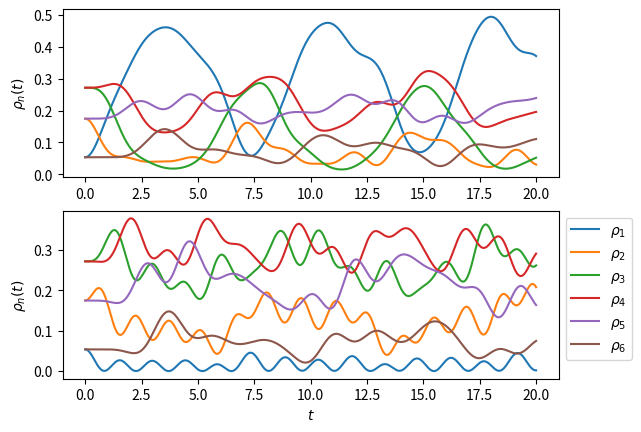

The matplotlib source for this figure:
import numpy as np
import matplotlib.pyplot as plt
from numpy import linalg as lin


class TimeEvo:

    def __init__(self, n, V, eps, t):
        self.n = n
        self.V = V
        self.eps = eps
        self.t = np.linspace(0, t, 1000)
        
    
    def matrix_gen(self, c0 = bool, c = bool):
        M = np.zeros((self.n, self.n))
        for element in range(0, self.n-1):
            M[element][element+1] = M[element+1][element] = self.V
        if c0 == True:
            return M
        if c == True:
            M[0][0] = self.eps
            return M


    def eigvals_vecs(self):
        hbar = 1
        c0 = self.matrix_gen(c0=True)
        c = self.matrix_gen(c=True)
        c0vals, c0vecs = lin.eigh(c0)
        cvals, cvecs = lin.eigh(c)
        for n in range(self.n):
            ct = 0
            for lam, E in enumerate(cvals):
                v = cvecs[:,lam]
                v0 = c0vecs[:,0]
                ct += np.exp(-1j*E*self.t)*v[n]*sum(v[m]*v0[m] for m in range(self.n))
            plt.plot(self.t, abs(ct)**2, label=f'$\\rho_{n+1}(t)$')
        plt.title(f'$\\epsilon_1 = {self.eps}$')
        plt.xlabel('$t$')
        plt.ylabel('$\\rho_n(t)$')
        plt.legend()
        plt.show()
        
    def plotting(self):
        hbar = 1
        c0 = self.matrix_gen(c0=True)
        c = self.matrix_gen(c=True)
        c0vals, c0vecs = lin.eigh(c0)
        cvals, cvecs = lin.eigh(c)
        lst = []
        for n in range(self.n):
            ct = 0
            for lam, E in enumerate(cvals):
                v = cvecs[:,lam]
                v0 = c0vecs[:,0]
                ct += np.exp(-1j*E*self.t)*v[n]*sum(v[m]*v0[m] for m in range(self.n))
            lst.append(abs(ct)**2)
        return lst



t = np.linspace(0,20,1000)

fig, axs = plt.subplots(2)
lst = [-2,2]
for ind, val in enumerate(lst):
    C_ = TimeEvo(6, -1, val, 20)
    R = C_.plotting()
    for i in range(6):
        axs[ind].plot(t, R[i], label=f'$\\rho_{i+1}$')

axs[0].set_ylabel('$\\rho_n(t)$')
axs[1].set_ylabel('$\\rho_n(t)$')
axs[1].set_xlabel('$t$')

axs[1].legend(bbox_to_anchor=(1,1))
plt.savefig('fig.png', bbox_inches='tight')


